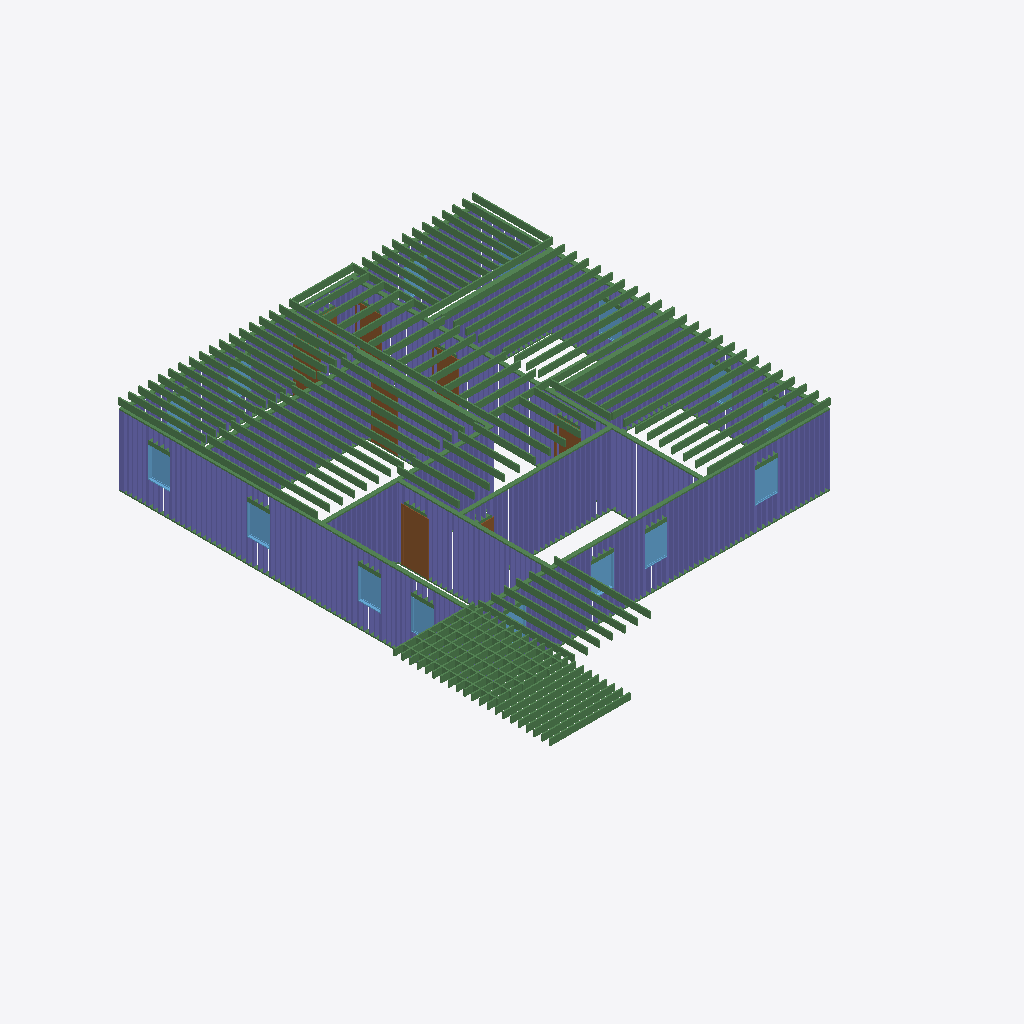
Isometric view of an IFC building model (IFC-SPF (STEP), schema IFC4, length unit foot), seen from the south-west, elements coloured by IFC class: 229 columns (violet), 151 beams (green), 14 windows (light blue), 6 doors (brown).
Extent 17.4 m × 20.4 m × 3.2 m (x, y, z). Storeys (2): Level 1 at 0.00 m; Level 2 at 3.05 m. Elements (1226): 991 IfcColumnStandardCase, 212 IfcBeamStandardCase, 15 IfcWindow, 8 IfcDoor.

HEADER;
FILE_DESCRIPTION((''),'2;1');
FILE_NAME('','2018-06-23T17:28:18',(''),(''),'Xbim File Processor version 4.0.0.0','Xbim version 4.0.0.0','');
FILE_SCHEMA(('IFC4'));
ENDSEC;
DATA;
#115=IFCPROJECT('2wcrS3D7f1IOJ_bGyDhXqs',#42,'Project Number',$,$,'Project Name','Project Status',(#106),#101);
#2738=IFCSITE('2wcrS3D7f1IOJ_bGyDhXqq',#42,'Default',$,'',#2737,$,$,.ELEMENT.,$,$,$,$,$);
#130=IFCBUILDING('2wcrS3D7f1IOJ_bGyDhXqt',#42,'',$,$,#33,$,'',.ELEMENT.,$,$,$);
#143=IFCBUILDINGSTOREY('2wcrS3D7f1IOJ_bG$oKUBO',#42,'Level 1',$,$,#141,$,'Level 1',.ELEMENT.,0.0);
#149=IFCBUILDINGSTOREY('2wcrS3D7f1IOJ_bG$oKSGS',#42,'Level 2',$,$,#148,$,'Level 2',.ELEMENT.,9.99999999999844);
#19220=IFCBEAMSTANDARDCASE('0kU$nT3j15Yvx$dYsgb85E',#17182,$,$,'wood-Sill',#19222,#19230,$,.JOIST.);
#1905=IFCDOOR('3_Sukep2PAyuAfpSk3qH1f',#42,'Single-Flush:36" x 80":309000',$,'36" x 80"',#3733,#1898,'309000',6.66666666666667,3.0,.DOOR.,.SINGLE_SWING_RIGHT.,$);
#21366=IFCBEAMSTANDARDCASE('11sz$45OHApx6bz46OwN35',#17182,$,$,'wood-Sill',#21368,#21376,$,.JOIST.);
#26819=IFCBEAMSTANDARDCASE('0fDUBxPyb0pPECqwzRyuq2',#17182,$,$,'wood-Sill',#26821,#26829,$,.JOIST.);
#29619=IFCBEAMSTANDARDCASE('2JsuJOO5fCAhV79xR$EGet',#17182,$,$,'Slab-Joist',#29620,#29626,$,.JOIST.);
#29829=IFCBEAMSTANDARDCASE('0Lu0DGRuj1PQkELamaSnuc',#17182,$,$,'Slab-Joist',#29830,#29836,$,.JOIST.);
#29604=IFCBEAMSTANDARDCASE('0$sUobTnDFkf3IxctveOXY',#17182,$,$,'Slab-Joist',#29605,#29611,$,.JOIST.);
#29769=IFCBEAMSTANDARDCASE('3vcYXO4JbBdApAhgS$CGE1',#17182,$,$,'Slab-Joist',#29770,#29776,$,.JOIST.);
#29799=IFCBEAMSTANDARDCASE('0ZhG5FZ2n3puNWrwe_trBT',#17182,$,$,'Slab-Joist',#29800,#29806,$,.JOIST.);
#29859=IFCBEAMSTANDARDCASE('09I3gI8gP4lxhhtkdVcD6Z',#17182,$,$,'Slab-Joist',#29860,#29866,$,.JOIST.);
#30504=IFCBEAMSTANDARDCASE('0_2nCkVdDC2Q1jm1hlvWzD',#17182,$,$,'Slab-Joist',#30505,#30511,$,.JOIST.);
#30519=IFCBEAMSTANDARDCASE('1VXIzIb1H6shjhMYWfuxQu',#17182,$,$,'Slab-Joist',#30520,#30526,$,.JOIST.);
#30608=IFCBEAMSTANDARDCASE('1bFAiS6M9019cazSGibyZO',#17182,$,$,'Slab-Joist',#30609,#30615,$,.JOIST.);
#29694=IFCBEAMSTANDARDCASE('1_JCEQSo9CdRffnQ8iaEtS',#17182,$,$,'Slab-Joist',#29695,#29701,$,.JOIST.);
#29754=IFCBEAMSTANDARDCASE('1lwSt1kLD3RwG0XaVQGPqW',#17182,$,$,'Slab-Joist',#29755,#29761,$,.JOIST.);
#29784=IFCBEAMSTANDARDCASE('2Ac1Iht951ufImiuCIjK3J',#17182,$,$,'Slab-Joist',#29785,#29791,$,.JOIST.);
#29844=IFCBEAMSTANDARDCASE('33ov_dUv91aftKgKe7PW82',#17182,$,$,'Slab-Joist',#29845,#29851,$,.JOIST.);
#29874=IFCBEAMSTANDARDCASE('36nmSN4K99suW8SXYfBbAe',#17182,$,$,'Slab-Joist',#29875,#29881,$,.JOIST.);
#29814=IFCBEAMSTANDARDCASE('1w_oCfVmD6QAEe1PerO6L_',#17182,$,$,'Slab-Joist',#29815,#29821,$,.JOIST.);
#30534=IFCBEAMSTANDARDCASE('0XoIrH1erDG87j79dtqeNQ',#17182,$,$,'Slab-Joist',#30535,#30541,$,.JOIST.);
#29679=IFCBEAMSTANDARDCASE('3e8EIgg$1Af87mm914j3KZ',#17182,$,$,'Slab-Joist',#29680,#29686,$,.JOIST.);
#29739=IFCBEAMSTANDARDCASE('0N7GCvXTPDVvEjjolJu5$2',#17182,$,$,'Slab-Joist',#29740,#29746,$,.JOIST.);
#30489=IFCBEAMSTANDARDCASE('2qI0hxfZXEpg8WDIe9kdU1',#17182,$,$,'Slab-Joist',#30490,#30496,$,.JOIST.);
#30638=IFCBEAMSTANDARDCASE('3hKTagpeTAUfveNv0UlSiX',#17182,$,$,'Slab-Joist',#30639,#30645,$,.JOIST.);
#30474=IFCBEAMSTANDARDCASE('12woVXyVLANe2Av6hOYqfE',#17182,$,$,'Slab-Joist',#30475,#30481,$,.JOIST.);
#30549=IFCBEAMSTANDARDCASE('0RbWz5Dun66eMP0a6aOf0S',#17182,$,$,'Slab-Joist',#30550,#30556,$,.JOIST.);
#30623=IFCBEAMSTANDARDCASE('1464_RvMHEOeYvpa3Jap$z',#17182,$,$,'Slab-Joist',#30624,#30630,$,.JOIST.);
#30683=IFCBEAMSTANDARDCASE('0KN8awZ1f2sAYH92cYR_wM',#17182,$,$,'Slab-Joist',#30684,#30690,$,.JOIST.);
#30564=IFCBEAMSTANDARDCASE('3BkRL6Nw1BHeTi4wqBzutd',#17182,$,$,'Slab-Joist',#30565,#30571,$,.JOIST.);
#29634=IFCBEAMSTANDARDCASE('2bTor5jNPAmg4HOQOmUEvu',#17182,$,$,'Slab-Joist',#29635,#29641,$,.JOIST.);
#29709=IFCBEAMSTANDARDCASE('2yuaPa39b16xlMq2Wl4Vk5',#17182,$,$,'Slab-Joist',#29710,#29716,$,.JOIST.);
#29664=IFCBEAMSTANDARDCASE('2UNc89pYj4GvMKXSO4E9ul',#17182,$,$,'Slab-Joist',#29665,#29671,$,.JOIST.);
#30653=IFCBEAMSTANDARDCASE('2b_FCtpR1CIhv2rTs_Igxh',#17182,$,$,'Slab-Joist',#30654,#30660,$,.JOIST.);
#30579=IFCBEAMSTANDARDCASE('1V_mhCFAHCAxNth5SnLMmE',#17182,$,$,'Slab-Joist',#30580,#30585,$,.JOIST.);
#30593=IFCBEAMSTANDARDCASE('2V8BELz0H80w3YiLkKcPv0',#17182,$,$,'Slab-Joist',#30594,#30600,$,.JOIST.);
#30668=IFCBEAMSTANDARDCASE('3CgA3LXyDFWwiH5Cgz9PBZ',#17182,$,$,'Slab-Joist',#30669,#30675,$,.JOIST.);
#29724=IFCBEAMSTANDARDCASE('1bapodHfXBfwdTkz5iaGRx',#17182,$,$,'Slab-Joist',#29725,#29731,$,.JOIST.);
#29649=IFCBEAMSTANDARDCASE('31ZBtxYZb0IvFFFzoPIL8n',#17182,$,$,'Slab-Joist',#29650,#29656,$,.JOIST.);
#29889=IFCBEAMSTANDARDCASE('3CWebGdfj3E9K29bt5wIXq',#17182,$,$,'Slab-Joist',#29890,#29896,$,.JOIST.);
#29904=IFCBEAMSTANDARDCASE('0IYw2Zjxr43hByzGXItU4j',#17182,$,$,'Slab-Joist',#29905,#29911,$,.JOIST.);
#29919=IFCBEAMSTANDARDCASE('25OxKo5ofDYR17$$1HAVYj',#17182,$,$,'Slab-Joist',#29920,#29926,$,.JOIST.);
#29934=IFCBEAMSTANDARDCASE('2k_ey_n7T3rAQRiT530tDI',#17182,$,$,'Slab-Joist',#29935,#29941,$,.JOIST.);
#29949=IFCBEAMSTANDARDCASE('2TWP3CCSzD1ARzTKiykuIc',#17182,$,$,'Slab-Joist',#29950,#29956,$,.JOIST.);
#26433=IFCBEAMSTANDARDCASE('1rwTgTkvnB3RBk7IIA8FTC',#17182,$,$,'wood-Sill',#26435,#26443,$,.JOIST.);
#28418=IFCBEAMSTANDARDCASE('09utcPL152QRyrJIy6ybQ0',#17182,$,$,'wood-Sill',#28420,#28428,$,.JOIST.);
#19415=IFCBEAMSTANDARDCASE('3fA6fKvXD8iRRjnj1$uNkS',#17182,$,$,'wood-Sill',#19417,#19425,$,.JOIST.);
#29964=IFCBEAMSTANDARDCASE('2Ofu1fQUX5JeugEx84wWvf',#17182,$,$,'Slab-Joist',#29965,#29971,$,.JOIST.);
#29994=IFCBEAMSTANDARDCASE('0UkDrM4fn5IBgeVWgE4O8n',#17182,$,$,'Slab-Joist',#29995,#30001,$,.JOIST.);
#30009=IFCBEAMSTANDARDCASE('1y4lujO5j9pQFQvQX2qRQN',#17182,$,$,'Slab-Joist',#30010,#30016,$,.JOIST.);
#30039=IFCBEAMSTANDARDCASE('17f_XAh1n97xYzBb36FAqy',#17182,$,$,'Slab-Joist',#30040,#30046,$,.JOIST.);
#29979=IFCBEAMSTANDARDCASE('23$GV1KDz23feRjfV2OfOw',#17182,$,$,'Slab-Joist',#29980,#29986,$,.JOIST.);
#30024=IFCBEAMSTANDARDCASE('1FI96QkhfB$OCGU40k_cik',#17182,$,$,'Slab-Joist',#30025,#30031,$,.JOIST.);
#2428=IFCWINDOW('3$Q2wRmTf5cvthbJnZJab0',#42,'Fixed:36" x 48":309576',$,'36" x 48"',#3262,#2421,'309576',4.0,3.0,.WINDOW.,.NOTDEFINED.,$);
#2518=IFCWINDOW('3$Q2wRmTf5cvthbJnZJacH',#42,'Fixed:36" x 48":309657',$,'36" x 48"',#3345,#2511,'309657',4.0,3.0,.WINDOW.,.NOTDEFINED.,$);
#2638=IFCWINDOW('3$Q2wRmTf5cvthbJnZJae5',#42,'Fixed:36" x 48":309773',$,'36" x 48"',#3289,#2631,'309773',4.0,3.0,.WINDOW.,.NOTDEFINED.,$);
#2578=IFCWINDOW('3$Q2wRmTf5cvthbJnZJad2',#42,'Fixed:36" x 48":309706',$,'36" x 48"',#3399,#2571,'309706',4.0,3.0,.WINDOW.,.NOTDEFINED.,$);
#2368=IFCWINDOW('3$Q2wRmTf5cvthbJnZJaai',#42,'Fixed:36" x 48":309540',$,'36" x 48"',#3235,#2361,'309540',4.0,3.0,.WINDOW.,.NOTDEFINED.,$);
#30054=IFCBEAMSTANDARDCASE('3FA$GgFq17gOrnYfZrlf0P',#17182,$,$,'Slab-Joist',#30055,#30061,$,.JOIST.);
#17260=IFCBEAMSTANDARDCASE('3BQB_kd6DD4u0VE_clh3oU',#17182,$,$,'wood-Sill',#17262,#17270,$,.JOIST.);
#30369=IFCBEAMSTANDARDCASE('15xw7Zbjb1Mex0HDm0BiCL',#17182,$,$,'Slab-Joist',#30370,#30376,$,.JOIST.);
#30429=IFCBEAMSTANDARDCASE('33nvSJpcbCQ81NlrsOvRiX',#17182,$,$,'Slab-Joist',#30430,#30436,$,.JOIST.);
#30444=IFCBEAMSTANDARDCASE('2VQ7fKwA99ngbdq6iwmU7A',#17182,$,$,'Slab-Joist',#30445,#30451,$,.JOIST.);
#30459=IFCBEAMSTANDARDCASE('1IELno_cn9kxzhKwsymyiI',#17182,$,$,'Slab-Joist',#30460,#30466,$,.JOIST.);
#30384=IFCBEAMSTANDARDCASE('3WRe0n4TjB0AKNK9xNdiB5',#17182,$,$,'Slab-Joist',#30385,#30391,$,.JOIST.);
#30399=IFCBEAMSTANDARDCASE('2Z0XwG_fn0bu8O8EyQ$Rds',#17182,$,$,'Slab-Joist',#30400,#30406,$,.JOIST.);
#30354=IFCBEAMSTANDARDCASE('029okISWH3DPLdyCuqjzk8',#17182,$,$,'Slab-Joist',#30355,#30361,$,.JOIST.);
#30414=IFCBEAMSTANDARDCASE('1DdPZ4__XEJxJAwfn8ARBo',#17182,$,$,'Slab-Joist',#30415,#30421,$,.JOIST.);
#26040=IFCBEAMSTANDARDCASE('3eeCLjkeLDxPSDpsU5Rxgg',#17182,$,$,'wood-Sill',#26042,#26050,$,.JOIST.);
#31103=IFCBEAMSTANDARDCASE('21Vi6qbP51eOWzta6OSr9X',#17182,$,$,'Slab-Joist',#31104,#31110,$,.JOIST.);
#30938=IFCBEAMSTANDARDCASE('0k8_R3m5D8XOuOaFMyim0_',#17182,$,$,'Slab-Joist',#30939,#30945,$,.JOIST.);
#30923=IFCBEAMSTANDARDCASE('1IQCC8uQrCmOPd2M2cq2b0',#17182,$,$,'Slab-Joist',#30924,#30930,$,.JOIST.);
#30998=IFCBEAMSTANDARDCASE('3dixygLvrDUQuh2gydL92j',#17182,$,$,'Slab-Joist',#30999,#31005,$,.JOIST.);
#21561=IFCBEAMSTANDARDCASE('1pkWpZfcf2Kh$GPye7hw6q',#17182,$,$,'wood-Sill',#21563,#21571,$,.JOIST.);
#30908=IFCBEAMSTANDARDCASE('1XXLYOhlz6YQ5ZKobqbdLG',#17182,$,$,'Slab-Joist',#30909,#30915,$,.JOIST.);
#31013=IFCBEAMSTANDARDCASE('1CK7FrnUf6_hnByFnKMlr$',#17182,$,$,'Slab-Joist',#31014,#31020,$,.JOIST.);
#31088=IFCBEAMSTANDARDCASE('3F5GqIqMDBdwLdPTXEZzNP',#17182,$,$,'Slab-Joist',#31089,#31095,$,.JOIST.);
#31118=IFCBEAMSTANDARDCASE('0JCQYxigb1vha4hGvRxRh4',#17182,$,$,'Slab-Joist',#31119,#31125,$,.JOIST.);
#23512=IFCBEAMSTANDARDCASE('009RzCKAb6hOulBQ14g55L',#17182,$,$,'wood-Sill',#23514,#23522,$,.JOIST.);
#31028=IFCBEAMSTANDARDCASE('1ngNeLlZXEC9fhUp1iLpgk',#17182,$,$,'Slab-Joist',#31029,#31035,$,.JOIST.);
#30953=IFCBEAMSTANDARDCASE('0D5iUAolL8ueyaooYFoSIk',#17182,$,$,'Slab-Joist',#30954,#30960,$,.JOIST.);
#31163=IFCBEAMSTANDARDCASE('2EoIS1ECLFyR79LdfpX0hu',#17182,$,$,'Slab-Joist',#31164,#31169,$,.JOIST.);
#30983=IFCBEAMSTANDARDCASE('1w4e01xzf56QyHa6rMfPN3',#17182,$,$,'Slab-Joist',#30984,#30990,$,.JOIST.);
#31133=IFCBEAMSTANDARDCASE('2TvceLkzfDFPKcY828Z3bT',#17182,$,$,'Slab-Joist',#31134,#31140,$,.JOIST.);
#30968=IFCBEAMSTANDARDCASE('15jnmPeVT8mwSRHkhKFb5e',#17182,$,$,'Slab-Joist',#30969,#30975,$,.JOIST.);
#31073=IFCBEAMSTANDARDCASE('09BifiZ5L9reQ7S1bNz4eq',#17182,$,$,'Slab-Joist',#31074,#31080,$,.JOIST.);
#31148=IFCBEAMSTANDARDCASE('1M87cqPT1CP9h5CuPBEsLd',#17182,$,$,'Slab-Joist',#31149,#31155,$,.JOIST.);
#31043=IFCBEAMSTANDARDCASE('1uZRDA9454N8S3xH0BIpgY',#17182,$,$,'Slab-Joist',#31044,#31050,$,.JOIST.);
#29573=IFCBEAMSTANDARDCASE('1CRmkwYbzFcRlZNODLuFn6',#17182,$,$,'Slab-Joist',#29574,#29579,$,.JOIST.);
#29528=IFCBEAMSTANDARDCASE('0sgI7jBQb4i9WY0w8njCW3',#17182,$,$,'Slab-Joist',#29529,#29535,$,.JOIST.);
#29543=IFCBEAMSTANDARDCASE('2eIVuWOtrAdP36s6jMIUdD',#17182,$,$,'Slab-Joist',#29544,#29550,$,.JOIST.);
#29558=IFCBEAMSTANDARDCASE('0ddf6AxRz2xOW60mj2__Zp',#17182,$,$,'Slab-Joist',#29559,#29565,$,.JOIST.);
#31058=IFCBEAMSTANDARDCASE('1RAZxnArr6pe0odl3ZbPOK',#17182,$,$,'Slab-Joist',#31059,#31065,$,.JOIST.);
#29513=IFCBEAMSTANDARDCASE('3Qw_IxFmf3IQVDycc5_GUA',#17182,$,$,'Slab-Joist',#29514,#29520,$,.JOIST.);
#29453=IFCBEAMSTANDARDCASE('14dywzQgDArAC_xQLbw2QM',#17182,$,$,'Slab-Joist',#29454,#29460,$,.JOIST.);
#29468=IFCBEAMSTANDARDCASE('1gx2MTIuj8YA26$zHykDhH',#17182,$,$,'Slab-Joist',#29469,#29475,$,.JOIST.);
#29483=IFCBEAMSTANDARDCASE('2uwtTgy894sxmp_hB4fIo0',#17182,$,$,'Slab-Joist',#29484,#29490,$,.JOIST.);
#29498=IFCBEAMSTANDARDCASE('1ar_84Y2n5Ov$IQWe7gP$q',#17182,$,$,'Slab-Joist',#29499,#29505,$,.JOIST.);
#29408=IFCBEAMSTANDARDCASE('27Poo9Q3X5cfFj6yh0vrsh',#17182,$,$,'Slab-Joist',#29409,#29415,$,.JOIST.);
#29423=IFCBEAMSTANDARDCASE('2$ZZvTCHT5c8dOrcowq9r5',#17182,$,$,'Slab-Joist',#29424,#29430,$,.JOIST.);
#29438=IFCBEAMSTANDARDCASE('1BhLo7YkvE0xjg4WDOGJDb',#17182,$,$,'Slab-Joist',#29439,#29445,$,.JOIST.);
#2668=IFCWINDOW('3$Q2wRmTf5cvthbJnZJaed',#42,'Fixed:36" x 48":309807',$,'36" x 48"',#3316,#2661,'309807',4.0,3.0,.WINDOW.,.NOTDEFINED.,$);
#1845=IFCDOOR('3_Sukep2PAyuAfpSk3qH6f',#42,'Single-Flush:36" x 80":308936',$,'36" x 80"',#3704,#1838,'308936',6.66666666666667,3.0,.DOOR.,.SINGLE_SWING_RIGHT.,$);
#2548=IFCWINDOW('3$Q2wRmTf5cvthbJnZJacc',#42,'Fixed:36" x 48":309678',$,'36" x 48"',#3372,#2541,'309678',4.0,3.0,.WINDOW.,.NOTDEFINED.,$);
#27896=IFCBEAMSTANDARDCASE('0M5L0$dnTB9gLtmLD4gHws',#17182,$,$,'wood-Sill',#27898,#27906,$,.JOIST.);
#30339=IFCBEAMSTANDARDCASE('0_H03Vle90veBqToFJyJ0p',#17182,$,$,'Slab-Joist',#30340,#30346,$,.JOIST.);
#31269=IFCBEAMSTANDARDCASE('24iAUdpvf0PvIKMSRXG_3i',#17182,$,$,'Slab-Joist',#31270,#31276,$,.JOIST.);
#31177=IFCBEAMSTANDARDCASE('1reAZdk5P98w_yi0swHovJ',#17182,$,$,'Slab-Joist',#31178,#31186,$,.JOIST.);
#31254=IFCBEAMSTANDARDCASE('3CcEqEMmD4YhgxRADa6D8r',#17182,$,$,'Slab-Joist',#31255,#31261,$,.JOIST.);
#31194=IFCBEAMSTANDARDCASE('2ZD1CWEXf3bxEbUTsFF$30',#17182,$,$,'Slab-Joist',#31195,#31201,$,.JOIST.);
#31224=IFCBEAMSTANDARDCASE('2EuElHEZjCAh6EL$IrDaVL',#17182,$,$,'Slab-Joist',#31225,#31231,$,.JOIST.);
#31284=IFCBEAMSTANDARDCASE('2nmy8cnF984PmN1LiyLMul',#17182,$,$,'Slab-Joist',#31285,#31291,$,.JOIST.);
#31239=IFCBEAMSTANDARDCASE('1rsuhZcBD1FeFAjydG6dcb',#17182,$,$,'Slab-Joist',#31240,#31246,$,.JOIST.);
#31299=IFCBEAMSTANDARDCASE('0pS_nkn9bETRgKHTpuM_XW',#17182,$,$,'Slab-Joist',#31300,#31306,$,.JOIST.);
#31209=IFCBEAMSTANDARDCASE('1kLRLQ2rP9iudt74PWfEtF',#17182,$,$,'Slab-Joist',#31210,#31216,$,.JOIST.);
#31314=IFCBEAMSTANDARDCASE('0Tmpjlcs59aBp8dVlxy229',#17182,$,$,'Slab-Joist',#31315,#31321,$,.JOIST.);
#31329=IFCBEAMSTANDARDCASE('2rlE_YXEP2PeqBC$Wi5Gkn',#17182,$,$,'Slab-Joist',#31330,#31335,$,.JOIST.);
#30294=IFCBEAMSTANDARDCASE('1aE1ZQ47z0dQeicC8$_dqp',#17182,$,$,'Slab-Joist',#30295,#30301,$,.JOIST.);
#30773=IFCBEAMSTANDARDCASE('1LeNFKIrfBd8Dd9Qi6SQoA',#17182,$,$,'Slab-Joist',#30774,#30780,$,.JOIST.);
#30758=IFCBEAMSTANDARDCASE('0L2io0ZAzBiQzp3wX9nEHa',#17182,$,$,'Slab-Joist',#30759,#30765,$,.JOIST.);
#30159=IFCBEAMSTANDARDCASE('340VkVy5L6VBcVFzZUGZTT',#17182,$,$,'Slab-Joist',#30160,#30166,$,.JOIST.);
#30249=IFCBEAMSTANDARDCASE('22EFlQUTDAsRoOlOGswKdr',#17182,$,$,'Slab-Joist',#30250,#30256,$,.JOIST.);
#30743=IFCBEAMSTANDARDCASE('151OfBByT43BjBM4EKdHpM',#17182,$,$,'Slab-Joist',#30744,#30750,$,.JOIST.);
#30818=IFCBEAMSTANDARDCASE('1K7bmI2Y57peo4ivVMz908',#17182,$,$,'Slab-Joist',#30819,#30825,$,.JOIST.);
#30803=IFCBEAMSTANDARDCASE('2c1JgDpoz6yP9v1s27zTWR',#17182,$,$,'Slab-Joist',#30804,#30810,$,.JOIST.);
#30713=IFCBEAMSTANDARDCASE('0YKDUlePP3pQZXRYqPfkXb',#17182,$,$,'Slab-Joist',#30714,#30720,$,.JOIST.);
#30728=IFCBEAMSTANDARDCASE('2vgmwSSt1C9PwT12f_PYEv',#17182,$,$,'Slab-Joist',#30729,#30735,$,.JOIST.);
#30863=IFCBEAMSTANDARDCASE('3jzTeRAXfDXRmEXodHoWj3',#17182,$,$,'Slab-Joist',#30864,#30870,$,.JOIST.);
#30788=IFCBEAMSTANDARDCASE('2gxPLpt911vuDeWHXZO$f1',#17182,$,$,'Slab-Joist',#30789,#30795,$,.JOIST.);
#30848=IFCBEAMSTANDARDCASE('1YXW118hHBN8I8D9VHjYkR',#17182,$,$,'Slab-Joist',#30849,#30855,$,.JOIST.);
#30878=IFCBEAMSTANDARDCASE('1u9r2j4rb5g9sIbIalMRzZ',#17182,$,$,'Slab-Joist',#30879,#30885,$,.JOIST.);
#30234=IFCBEAMSTANDARDCASE('2xkPnA7JL5M8I_8yvADtxc',#17182,$,$,'Slab-Joist',#30235,#30241,$,.JOIST.);
#30174=IFCBEAMSTANDARDCASE('1QbIGZNIbCfugw0VPYZraJ',#17182,$,$,'Slab-Joist',#30175,#30181,$,.JOIST.);
#30833=IFCBEAMSTANDARDCASE('2Zu2cxBtH9hwo3kRHLDHLA',#17182,$,$,'Slab-Joist',#30834,#30840,$,.JOIST.);
#30309=IFCBEAMSTANDARDCASE('28QwBDbn11pg_$QQ9efQYi',#17182,$,$,'Slab-Joist',#30310,#30316,$,.JOIST.);
#30189=IFCBEAMSTANDARDCASE('2DvUumDJbBk9z54YveEaud',#17182,$,$,'Slab-Joist',#30190,#30196,$,.JOIST.);
#30279=IFCBEAMSTANDARDCASE('3kYMOviJT67wx4LpvIVvNY',#17182,$,$,'Slab-Joist',#30280,#30286,$,.JOIST.);
#30324=IFCBEAMSTANDARDCASE('08UW7T9Xb19OfN5r1dRVng',#17182,$,$,'Slab-Joist',#30325,#30331,$,.JOIST.);
#30893=IFCBEAMSTANDARDCASE('0Q6tRpkXz8px6uNy8X8LnY',#17182,$,$,'Slab-Joist',#30894,#30900,$,.JOIST.);
#30204=IFCBEAMSTANDARDCASE('0bcXl1IYv9leXj9q$B29Br',#17182,$,$,'Slab-Joist',#30205,#30211,$,.JOIST.);
#30219=IFCBEAMSTANDARDCASE('1IqdyrJer2_RAPkjfiaouJ',#17182,$,$,'Slab-Joist',#30220,#30226,$,.JOIST.);
#29392=IFCBEAMSTANDARDCASE('1DMvBMjuP7muAzNx90ynfo',#17182,$,$,'Slab-Joist',#29393,#29399,$,.JOIST.);
#30264=IFCBEAMSTANDARDCASE('2cnc20_VHD1wAwYkIULYob',#17182,$,$,'Slab-Joist',#30265,#30271,$,.JOIST.);
#1875=IFCDOOR('3_Sukep2PAyuAfpSk3qH6I',#42,'Single-Flush:36" x 80":308979',$,'36" x 80"',#3621,#1868,'308979',6.66666666666667,3.0,.DOOR.,.SINGLE_SWING_LEFT.,$);
#1814=IFCDOOR('3_Sukep2PAyuAfpSk3qHAA',#42,'Single-Flush:36" x 80":308715',$,'36" x 80"',#3594,#1807,'308715',6.66666666666667,3.0,.DOOR.,.SINGLE_SWING_LEFT.,$);
#26599=IFCCOLUMNSTANDARDCASE('3VWyQIEcX8Ixc3Co_zBsSR',#17182,$,$,$,#26602,#26609,$,.COLUMN.);
#19683=IFCCOLUMNSTANDARDCASE('0hVaIjkWPEZ8vTVukuxgyV',#17182,$,$,$,#19686,#19693,$,.COLUMN.);
#19793=IFCCOLUMNSTANDARDCASE('0vtlnjDDD5ERSnibvBL2vH',#17182,$,$,$,#19796,#19803,$,.COLUMN.);
#26665=IFCCOLUMNSTANDARDCASE('2eYBVl8Tb4_wPOs$jIw2$e',#17182,$,$,$,#26668,#26675,$,.COLUMN.);
#20002=IFCCOLUMNSTANDARDCASE('1LqQ4ieXfEq8$_o5pPLp19',#17182,$,$,$,#20005,#20012,$,.COLUMN.);
#21862=IFCCOLUMNSTANDARDCASE('3EZuqkK$H1FPitzkxeMlMf',#17182,$,$,$,#21865,#21872,$,.COLUMN.);
#29098=IFCBEAMSTANDARDCASE('1UvUvFXWLBrxBVhtFiw6vF',#17182,$,$,'wood-Sill',#29100,#29108,$,.JOIST.);
#30099=IFCBEAMSTANDARDCASE('2V9kjuL4zAgxRBBnxPNEy6',#17182,$,$,'Slab-Joist',#30100,#30106,$,.JOIST.);
#30114=IFCBEAMSTANDARDCASE('3Gatv2i2v82BlUPhKi0A5R',#17182,$,$,'Slab-Joist',#30115,#30121,$,.JOIST.);
#30129=IFCBEAMSTANDARDCASE('1UUoZG6Kn2Yhwbx_0QocsE',#17182,$,$,'Slab-Joist',#30130,#30136,$,.JOIST.);
#30084=IFCBEAMSTANDARDCASE('1WOjJrADn2Dv6kRxceJisH',#17182,$,$,'Slab-Joist',#30085,#30091,$,.JOIST.);
#30144=IFCBEAMSTANDARDCASE('2Pox4$y852TxY7cAwv2RDy',#17182,$,$,'Slab-Joist',#30145,#30151,$,.JOIST.);
#30069=IFCBEAMSTANDARDCASE('2rJ16Mijv0$B7WLgrmoRGx',#17182,$,$,'Slab-Joist',#30070,#30076,$,.JOIST.);
#28595=IFCCOLUMNSTANDARDCASE('3ai$ocsIr4Fh57h0IhhlSI',#17182,$,$,$,#28598,#28605,$,.COLUMN.);
#30698=IFCBEAMSTANDARDCASE('1GWvugqwT1Rv75nYHr5jLI',#17182,$,$,'Slab-Joist',#30699,#30705,$,.JOIST.);
#19694=IFCCOLUMNSTANDARDCASE('309YDF0l14AxSTs$VPXkK3',#17182,$,$,$,#19697,#19704,$,.COLUMN.);
#20013=IFCCOLUMNSTANDARDCASE('3Sfaxg$ub2zR17isAd7Gxl',#17182,$,$,$,#20016,#20023,$,.COLUMN.);
#28529=IFCCOLUMNSTANDARDCASE('0j6hAq5Lr8G9UABI2xISEy',#17182,$,$,$,#28532,#28539,$,.COLUMN.);
#28804=IFCBEAMSTANDARDCASE('2li7j70vbBqO5PKuJXxoab',#17182,$,$,'wood-Sill',#28806,#28814,$,.JOIST.);
#19573=IFCCOLUMNSTANDARDCASE('1UqlOjo311XBCXkCEB8Ri2',#17182,$,$,$,#19576,#19583,$,.COLUMN.);
#19705=IFCCOLUMNSTANDARDCASE('0rkRUea_HE8w817XP0UD6V',#17182,$,$,$,#19708,#19715,$,.COLUMN.);
#19804=IFCCOLUMNSTANDARDCASE('0wbGJqjOr1yuHrhk0jxT8B',#17182,$,$,$,#19807,#19814,$,.COLUMN.);
#20024=IFCCOLUMNSTANDARDCASE('1CQfl2yH5FFew0o2tvmJ7Q',#17182,$,$,$,#20027,#20034,$,.COLUMN.);
#20035=IFCCOLUMNSTANDARDCASE('0CtK7mqJ99V9gtA9d_KF07',#17182,$,$,$,#20038,#20045,$,.COLUMN.);
#21598=IFCCOLUMNSTANDARDCASE('1Qks92eaX9JBClsk3e4hPL',#17182,$,$,$,#21601,#21608,$,.COLUMN.);
#21642=IFCCOLUMNSTANDARDCASE('37YIfJerf6Sfq$tCljg_R4',#17182,$,$,$,#21645,#21652,$,.COLUMN.);
#21653=IFCCOLUMNSTANDARDCASE('0VPv8PgxP5jwd9UnPz3hpG',#17182,$,$,$,#21656,#21663,$,.COLUMN.);
#21664=IFCCOLUMNSTANDARDCASE('2mWqxjbT56n9sxQEjfWPM5',#17182,$,$,$,#21667,#21674,$,.COLUMN.);
#21961=IFCCOLUMNSTANDARDCASE('1Ka4z8_Dz3dOiNdmH0kcxn',#17182,$,$,$,#21964,#21971,$,.COLUMN.);
#21972=IFCCOLUMNSTANDARDCASE('1$EvFdXOv6mBKvkuemfYPG',#17182,$,$,$,#21975,#21982,$,.COLUMN.);
#26610=IFCCOLUMNSTANDARDCASE('1a3Awx1CH9K8PDYyCtLcvT',#17182,$,$,$,#26613,#26620,$,.COLUMN.);
#26676=IFCCOLUMNSTANDARDCASE('3AeDR5wWP6ceSxXlFx5uAC',#17182,$,$,$,#26679,#26686,$,.COLUMN.);
#26731=IFCCOLUMNSTANDARDCASE('0NobHpHKX2AwaMf29le54H',#17182,$,$,$,#26734,#26741,$,.COLUMN.);
#28518=IFCCOLUMNSTANDARDCASE('2v6RPvyXX4oeb8lklsiMyq',#17182,$,$,$,#28521,#28528,$,.COLUMN.);
#19562=IFCCOLUMNSTANDARDCASE('0tVNtNYJ52GB3n98Vx7WEJ',#17182,$,$,$,#19565,#19572,$,.COLUMN.);
#19716=IFCCOLUMNSTANDARDCASE('1HLVkxaJv9N8qRqDqBi5Tn',#17182,$,$,$,#19719,#19726,$,.COLUMN.);
#19727=IFCCOLUMNSTANDARDCASE('35JcY6Xq5CwACHKQYl2Xyg',#17182,$,$,$,#19730,#19737,$,.COLUMN.);
#19815=IFCCOLUMNSTANDARDCASE('3ix4C2kv1Bseq8xFTybNmP',#17182,$,$,$,#19818,#19825,$,.COLUMN.);
#19837=IFCCOLUMNSTANDARDCASE('2z8rQOfu90qf1Ygxk7Ty2q',#17182,$,$,$,#19840,#19847,$,.COLUMN.);
#19848=IFCCOLUMNSTANDARDCASE('2eHwtRltz39Q9jU15N2fxA',#17182,$,$,$,#19851,#19858,$,.COLUMN.);
#21587=IFCCOLUMNSTANDARDCASE('2jlQv5fKXAk8UcMpav3ajg',#17182,$,$,$,#21590,#21597,$,.COLUMN.);
#21609=IFCCOLUMNSTANDARDCASE('2VAQ2svZH7nu1Z6niBeEIq',#17182,$,$,$,#21612,#21619,$,.COLUMN.);
#21620=IFCCOLUMNSTANDARDCASE('1Z1p5OqAjEjw5$YIWC_Nza',#17182,$,$,$,#21623,#21630,$,.COLUMN.);
#21631=IFCCOLUMNSTANDARDCASE('3FKSXuRDL57PfjR2ZXaTHD',#17182,$,$,$,#21634,#21641,$,.COLUMN.);
#21675=IFCCOLUMNSTANDARDCASE('1Bi0ZM2I58aPtlqX6xeYRm',#17182,$,$,$,#21678,#21685,$,.COLUMN.);
#21818=IFCCOLUMNSTANDARDCASE('2iO2ze$aT19fnRe3DabbPW',#17182,$,$,$,#21821,#21828,$,.COLUMN.);
#21829=IFCCOLUMNSTANDARDCASE('3IQjCz41H67hayHeHJOyQC',#17182,$,$,$,#21832,#21839,$,.COLUMN.);
#21840=IFCCOLUMNSTANDARDCASE('2ck$ddruvBreFJzoOOR2kq',#17182,$,$,$,#21843,#21850,$,.COLUMN.);
#21851=IFCCOLUMNSTANDARDCASE('2YNOSsSxvEzuIIbcHqGXOy',#17182,$,$,$,#21854,#21861,$,.COLUMN.);
#21928=IFCCOLUMNSTANDARDCASE('1CG_MeKVL6re_mX2o6ZbOS',#17182,$,$,$,#21931,#21938,$,.COLUMN.);
#21939=IFCCOLUMNSTANDARDCASE('1cEB_mvevDMQv4qcvpeLq1',#17182,$,$,$,#21942,#21949,$,.COLUMN.);
#26224=IFCCOLUMNSTANDARDCASE('1XmQZZTHP1lAorjc5taJD0',#17182,$,$,$,#26227,#26234,$,.COLUMN.);
#26621=IFCCOLUMNSTANDARDCASE('3yoLQNdQ9AoRaKGHjGu22X',#17182,$,$,$,#26624,#26631,$,.COLUMN.);
#26742=IFCCOLUMNSTANDARDCASE('0y1VVh4bL6xgZIn_Xy8zZk',#17182,$,$,$,#26745,#26752,$,.COLUMN.);
#27038=IFCCOLUMNSTANDARDCASE('3BOIWTMsX5mviS3gZUnzwq',#17182,$,$,$,#27041,#27048,$,.COLUMN.);
#27049=IFCCOLUMNSTANDARDCASE('24gW9EReL7iA0xgkjrGm$d',#17182,$,$,$,#27052,#27059,$,.COLUMN.);
#28573=IFCCOLUMNSTANDARDCASE('1pxed2OST0eBfTFOJkBvr7',#17182,$,$,$,#28576,#28583,$,.COLUMN.);
#19738=IFCCOLUMNSTANDARDCASE('1PmQGsFDz7UffM3J6cXTBg',#17182,$,$,$,#19741,#19748,$,.COLUMN.);
#19749=IFCCOLUMNSTANDARDCASE('2yfCfCxo57YQfKvx9jy6mb',#17182,$,$,$,#19752,#19759,$,.COLUMN.);
#19826=IFCCOLUMNSTANDARDCASE('2yUw6zokrDrPmp7HeA3NB_',#17182,$,$,$,#19829,#19836,$,.COLUMN.);
#19859=IFCCOLUMNSTANDARDCASE('2HeSn7q2nCL9q9Klqp_8Y4',#17182,$,$,$,#19862,#19869,$,.COLUMN.);
#21576=IFCCOLUMNSTANDARDCASE('3p6mrbkFn2SBbl1M9cF0if',#17182,$,$,$,#21579,#21586,$,.COLUMN.);
#21774=IFCCOLUMNSTANDARDCASE('0FRbycmGrErAIZ3$3be0BO',#17182,$,$,$,#21777,#21784,$,.COLUMN.);
#21785=IFCCOLUMNSTANDARDCASE('2HSPe2XP52$9sUuQCMy8B4',#17182,$,$,$,#21788,#21795,$,.COLUMN.);
#21807=IFCCOLUMNSTANDARDCASE('3pcg4r3RfDkfIQIy_o2z$8',#17182,$,$,$,#21810,#21817,$,.COLUMN.);
#21917=IFCCOLUMNSTANDARDCASE('2DGB2SO0XESQl$NNOj0s1M',#17182,$,$,$,#21920,#21927,$,.COLUMN.);
#26632=IFCCOLUMNSTANDARDCASE('2JqTh99kfDp8$S3t2UhPC$',#17182,$,$,$,#26635,#26642,$,.COLUMN.);
#26687=IFCCOLUMNSTANDARDCASE('2ed9uX91f3t8xB2diAAJ4D',#17182,$,$,$,#26690,#26697,$,.COLUMN.);
#26698=IFCCOLUMNSTANDARDCASE('0buY7qcizCR8tRvEbN4KPJ',#17182,$,$,$,#26701,#26708,$,.COLUMN.);
#26753=IFCCOLUMNSTANDARDCASE('3$d0FQxHb3YQupLYuXoW$l',#17182,$,$,$,#26756,#26763,$,.COLUMN.);
#27060=IFCCOLUMNSTANDARDCASE('1GpWfixxLBZ8t8peDv8yET',#17182,$,$,$,#27063,#27070,$,.COLUMN.);
#28507=IFCCOLUMNSTANDARDCASE('2JOdteXEPEFf$qPDEkkCCw',#17182,$,$,$,#28510,#28517,$,.COLUMN.);
#19551=IFCCOLUMNSTANDARDCASE('0vzP6deCjEBAjWkDiip9wf',#17182,$,$,$,#19554,#19561,$,.COLUMN.);
#19650=IFCCOLUMNSTANDARDCASE('1S_aYPfqz1vhdAssN5areK',#17182,$,$,$,#19653,#19660,$,.COLUMN.);
#19661=IFCCOLUMNSTANDARDCASE('3gC4byOcrAWPYSE5MCA5$B',#17182,$,$,$,#19664,#19671,$,.COLUMN.);
#19760=IFCCOLUMNSTANDARDCASE('0seEea1Y96jg0kjLTo8p6f',#17182,$,$,$,#19763,#19770,$,.COLUMN.);
#19782=IFCCOLUMNSTANDARDCASE('0AREoyJ6P1h8ZWPY1FkFvr',#17182,$,$,$,#19785,#19792,$,.COLUMN.);
#19903=IFCCOLUMNSTANDARDCASE('0zIPfdm151ZwRuBv2Eo2tO',#17182,$,$,$,#19906,#19913,$,.COLUMN.);
#19936=IFCCOLUMNSTANDARDCASE('0WhqasgRDCcOhbBo0kO48t',#17182,$,$,$,#19939,#19946,$,.COLUMN.);
#19958=IFCCOLUMNSTANDARDCASE('0FJpfGUeHFRQKChst3WAcu',#17182,$,$,$,#19961,#19968,$,.COLUMN.);
#19969=IFCCOLUMNSTANDARDCASE('179zKV4wjDb8nSHUvjMwAN',#17182,$,$,$,#19972,#19979,$,.COLUMN.);
#21763=IFCCOLUMNSTANDARDCASE('0OavdqAvr8JRkRujO3mW$p',#17182,$,$,$,#21766,#21773,$,.COLUMN.);
#21796=IFCCOLUMNSTANDARDCASE('2brK3iO5b7NP7fX_QuBEe1',#17182,$,$,$,#21799,#21806,$,.COLUMN.);
#21906=IFCCOLUMNSTANDARDCASE('2wPpfmzSXBp8PqyqSluP1J',#17182,$,$,$,#21909,#21916,$,.COLUMN.);
#26654=IFCCOLUMNSTANDARDCASE('20$0$3PRb7_Ot6gxt1IsuD',#17182,$,$,$,#26657,#26664,$,.COLUMN.);
#26720=IFCCOLUMNSTANDARDCASE('3zfrY9PWnEwP0fXgiJJC6O',#17182,$,$,$,#26723,#26730,$,.COLUMN.);
#28562=IFCCOLUMNSTANDARDCASE('2cYzKj6Wv12uxRM5uXfgta',#17182,$,$,$,#28565,#28572,$,.COLUMN.);
#19771=IFCCOLUMNSTANDARDCASE('2LG8uy6hT06QNSwTWPK7pv',#17182,$,$,$,#19774,#19781,$,.COLUMN.);
#19881=IFCCOLUMNSTANDARDCASE('0r8v5NuBfF4eRoFqbTZDIy',#17182,$,$,$,#19884,#19891,$,.COLUMN.);
#19892=IFCCOLUMNSTANDARDCASE('2VABL4VCb2R9OoWQhAuX3d',#17182,$,$,$,#19895,#19902,$,.COLUMN.);
#19914=IFCCOLUMNSTANDARDCASE('0yZxC4zaX3kxVtUgQXx6oi',#17182,$,$,$,#19917,#19924,$,.COLUMN.);
#19925=IFCCOLUMNSTANDARDCASE('24MtbODsvDmeh6KyISa037',#17182,$,$,$,#19928,#19935,$,.COLUMN.);
#19947=IFCCOLUMNSTANDARDCASE('1R82bw2WDB7eiflJCBnwYl',#17182,$,$,$,#19950,#19957,$,.COLUMN.);
#19980=IFCCOLUMNSTANDARDCASE('0M6ZkXbOnAGBAb_xVn3hRw',#17182,$,$,$,#19983,#19990,$,.COLUMN.);
#19991=IFCCOLUMNSTANDARDCASE('1EC1uhQ4jE2e$q5Zjdw7Hq',#17182,$,$,$,#19994,#20001,$,.COLUMN.);
#21873=IFCCOLUMNSTANDARDCASE('3B2KVKD2TEaxwZzS7qhFNE',#17182,$,$,$,#21876,#21883,$,.COLUMN.);
#21884=IFCCOLUMNSTANDARDCASE('2qlHsAeZP18w0HD2ZyppUi',#17182,$,$,$,#21887,#21894,$,.COLUMN.);
#21895=IFCCOLUMNSTANDARDCASE('0fzNfXf4PDPRL97bcr9dAr',#17182,$,$,$,#21898,#21905,$,.COLUMN.);
#26588=IFCCOLUMNSTANDARDCASE('1TbS4y_BD30fCKfGxlDI3I',#17182,$,$,$,#26591,#26598,$,.COLUMN.);
#26643=IFCCOLUMNSTANDARDCASE('0Lm_1Wl0fFsuGSbdq9PSyU',#17182,$,$,$,#26646,#26653,$,.COLUMN.);
#26709=IFCCOLUMNSTANDARDCASE('04nZdZRpvDIhImv5687_Eh',#17182,$,$,$,#26712,#26719,$,.COLUMN.);
#28496=IFCCOLUMNSTANDARDCASE('2Y2vXbb2bDTQOUKOEoT4aZ',#17182,$,$,$,#28499,#28506,$,.COLUMN.);
#28551=IFCCOLUMNSTANDARDCASE('3sVmFFGUrCHvQ1GelLfKR4',#17182,$,$,$,#28554,#28561,$,.COLUMN.);
#28540=IFCCOLUMNSTANDARDCASE('2yMAJjbUDAzBQKAZk4p0ts',#17182,$,$,$,#28543,#28550,$,.COLUMN.);
#28584=IFCCOLUMNSTANDARDCASE('3gYTmLc0LFPQvfxAB4HzRp',#17182,$,$,$,#28587,#28594,$,.COLUMN.);
#21983=IFCCOLUMNSTANDARDCASE('0e332KLZvDwegnSwf5YfKB',#17182,$,$,$,#21986,#21993,$,.COLUMN.);
#19628=IFCCOLUMNSTANDARDCASE('1MLFTmrD98IwBygmJEa55j',#17182,$,$,$,#19631,#19638,$,.COLUMN.);
#27071=IFCCOLUMNSTANDARDCASE('3wH14SzfD5_go87syHR6SX',#17182,$,$,$,#27074,#27081,$,.COLUMN.);
#26213=IFCCOLUMNSTANDARDCASE('2EzCQ3qUr4hRtOrG64RVx5',#17182,$,$,$,#26216,#26223,$,.COLUMN.);
#26577=IFCCOLUMNSTANDARDCASE('2ZR7hNYezCzQyeL13O4UAP',#17182,$,$,$,#26580,#26587,$,.COLUMN.);
#21994=IFCCOLUMNSTANDARDCASE('33SzCkEuPBKuFKOzafC10M',#17182,$,$,$,#21997,#22004,$,.COLUMN.);
#19617=IFCCOLUMNSTANDARDCASE('3awLmELOz5Ux_AAab6v2eH',#17182,$,$,$,#19620,#19627,$,.COLUMN.);
#25647=IFCBEAMSTANDARDCASE('3i15FKk8vEef2RI6_X9iK0',#17182,$,$,'wood-Sill',#25649,#25657,$,.JOIST.);
#1965=IFCDOOR('3_Sukep2PAyuAfpSk3qH0W',#42,'Single-Flush:36" x 80":309057',$,'36" x 80"',#3648,#1958,'309057',6.66666666666667,3.0,.DOOR.,.SINGLE_SWING_LEFT.,$);
#22005=IFCCOLUMNSTANDARDCASE('0zI_ei1Hn3FeKIPQYkRHmY',#17182,$,$,$,#22008,#22015,$,.COLUMN.);
#27082=IFCCOLUMNSTANDARDCASE('0LAouB7FP7a92X4Y_tMkTd',#17182,$,$,$,#27085,#27092,$,.COLUMN.);
#28606=IFCCOLUMNSTANDARDCASE('2R0_LbunL4BA3NBr6I0pQD',#17182,$,$,$,#28609,#28616,$,.COLUMN.);
#26202=IFCCOLUMNSTANDARDCASE('37Q0eD8z5BQ86_4mLVTtS5',#17182,$,$,$,#26205,#26212,$,.COLUMN.);
#26180=IFCCOLUMNSTANDARDCASE('3eTg0PD8H4LeCC2wRhtl1W',#17182,$,$,$,#26183,#26190,$,.COLUMN.);
#26566=IFCCOLUMNSTANDARDCASE('1Q$u4BStH7zhwsWOsSbJqI',#17182,$,$,$,#26569,#26576,$,.COLUMN.);
#22016=IFCCOLUMNSTANDARDCASE('2qCOmaJLn0XRezS$RKgtmy',#17182,$,$,$,#22019,#22026,$,.COLUMN.);
#19606=IFCCOLUMNSTANDARDCASE('2h3_rVBlPEmAMhJl_rslSk',#17182,$,$,$,#19609,#19616,$,.COLUMN.);
#17471=IFCCOLUMNSTANDARDCASE('1wCRLeDNjBm8665BAn4$7e',#17182,$,$,$,#17474,#17481,$,.COLUMN.);
#19584=IFCCOLUMNSTANDARDCASE('0hL$1gZ9H7QPKczYL91AUI',#17182,$,$,$,#19587,#19594,$,.COLUMN.);
#27093=IFCCOLUMNSTANDARDCASE('13j$Em3Sv3pB6Rdr3Nc67o',#17182,$,$,$,#27096,#27103,$,.COLUMN.);
#1697=IFCDOOR('3_Sukep2PAyuAfpSk3qHBS',#42,'Single-Flush:36" x 80":308669',$,'36" x 80"',#3677,#1690,'308669',6.66666666666667,3.0,.DOOR.,.SINGLE_SWING_RIGHT.,$);
#19540=IFCCOLUMNSTANDARDCASE('3MtyEpuUP7ZOLWqZsTO_JB',#17182,$,$,$,#19543,#19550,$,.COLUMN.);
#19639=IFCCOLUMNSTANDARDCASE('0tdTmQkff64hzR18y73Mng',#17182,$,$,$,#19642,#19649,$,.COLUMN.);
#26191=IFCCOLUMNSTANDARDCASE('2cnUEbfxPAxhx0le1ojSwd',#17182,$,$,$,#26194,#26201,$,.COLUMN.);
#27027=IFCCOLUMNSTANDARDCASE('1EHl62X_1DsRMgli1Lp0jc',#17182,$,$,$,#27030,#27037,$,.COLUMN.);
#26555=IFCCOLUMNSTANDARDCASE('22MKsnbnH5AxhhzPQ8UQLo',#17182,$,$,$,#26558,#26565,$,.COLUMN.);
#2398=IFCWINDOW('3$Q2wRmTf5cvthbJnZJaa$',#42,'Fixed:36" x 48":309559',$,'36" x 48"',#3482,#2391,'309559',4.0,3.0,.WINDOW.,.NOTDEFINED.,$);
#28617=IFCCOLUMNSTANDARDCASE('10s0cKByf7pBYw2ERIsZcv',#17182,$,$,$,#28620,#28627,$,.COLUMN.);
#27104=IFCCOLUMNSTANDARDCASE('3Df5EE_xL58A5a7wvglEbj',#17182,$,$,$,#27107,#27114,$,.COLUMN.);
#26544=IFCCOLUMNSTANDARDCASE('2sTlFhuCnDa9FatUq_Vr94',#17182,$,$,$,#26547,#26554,$,.COLUMN.);
#2458=IFCWINDOW('3$Q2wRmTf5cvthbJnZJabU',#42,'Fixed:36" x 48":309590',$,'36" x 48"',#3509,#2451,'309590',4.0,3.0,.WINDOW.,.NOTDEFINED.,$);
#28628=IFCCOLUMNSTANDARDCASE('3tjhkqg5bBzex9ICjxC1Xk',#17182,$,$,$,#28631,#28638,$,.COLUMN.);
#28485=IFCCOLUMNSTANDARDCASE('16xgYAWNz0dwsEDW4G4JeI',#17182,$,$,$,#28488,#28495,$,.COLUMN.);
#26169=IFCCOLUMNSTANDARDCASE('1Bpa1SkKr6tQsXWi18OzfJ',#17182,$,$,$,#26172,#26179,$,.COLUMN.);
#2488=IFCWINDOW('3$Q2wRmTf5cvthbJnZJabd',#42,'Fixed:36" x 48":309615',$,'36" x 48"',#3536,#2481,'309615',4.0,3.0,.WINDOW.,.NOTDEFINED.,$);
#27115=IFCCOLUMNSTANDARDCASE('1rnMa5zJHDmvFbkB3xBuoX',#17182,$,$,$,#27118,#27125,$,.COLUMN.);
#28463=IFCCOLUMNSTANDARDCASE('31YhjLck9AIvgKLO1NxvyF',#17182,$,$,$,#28466,#28473,$,.COLUMN.);
#28639=IFCCOLUMNSTANDARDCASE('08VTbdkB97BhwfAbfM2O0t',#17182,$,$,$,#28642,#28649,$,.COLUMN.);
#26463=IFCBEAMSTANDARDCASE('3GBbr4Ihr9CeARVI2D9UdC',#17182,$,$,'wood-Sill',#26465,#26473,$,.JOIST.);
#26533=IFCCOLUMNSTANDARDCASE('3VUcFN9DjBAf8xhtwm_Plq',#17182,$,$,$,#26536,#26543,$,.COLUMN.);
#27137=IFCCOLUMNSTANDARDCASE('3iDe7FDlTF9BN8l1D6nNgO',#17182,$,$,$,#27140,#27147,$,.COLUMN.);
#26400=IFCCOLUMNSTANDARDCASE('3EMvTbx8f0oA3OK_4VFNiX',#17182,$,$,$,#26403,#26410,$,.COLUMN.);
#27126=IFCCOLUMNSTANDARDCASE('3VQJa3MUD8gPCZIAJvQVdV',#17182,$,$,$,#27129,#27136,$,.COLUMN.);
#26158=IFCCOLUMNSTANDARDCASE('1joO0ofXv1uxhiXVwhF6OT',#17182,$,$,$,#26161,#26168,$,.COLUMN.);
#22038=IFCCOLUMNSTANDARDCASE('00T$mbv3nE7Qx1Zr3_RkbK',#17182,$,$,$,#22041,#22048,$,.COLUMN.);
#22049=IFCCOLUMNSTANDARDCASE('2pyPiV2LD4uQqkoCsupDf4',#17182,$,$,$,#22052,#22059,$,.COLUMN.);
#26522=IFCCOLUMNSTANDARDCASE('1KbyJPxcP2a9c3fMMB4W$6',#17182,$,$,$,#26525,#26532,$,.COLUMN.);
#28650=IFCCOLUMNSTANDARDCASE('0oNWQoAnP6_hC$aUzmYOfP',#17182,$,$,$,#28653,#28660,$,.COLUMN.);
#2308=IFCWINDOW('3$Q2wRmTf5cvthbJnZJaaA',#42,'Fixed:36" x 48":309506',$,'36" x 48"',#3206,#2301,'309506',4.0,3.0,.WINDOW.,.NOTDEFINED.,$);
#27511=IFCCOLUMNSTANDARDCASE('2liaj8lxD9PgilTnwyWpNj',#17182,$,$,$,#27514,#27521,$,.COLUMN.);
#2245=IFCWINDOW('3$Q2wRmTf5cvthbJnZJaYH',#42,'Fixed:36" x 48":309401',$,'36" x 48"',#3152,#2238,'309401',4.0,3.0,.WINDOW.,.NOTDEFINED.,$);
#28661=IFCCOLUMNSTANDARDCASE('1bjhjS37v3uvmaHZq0f6WJ',#17182,$,$,$,#28664,#28671,$,.COLUMN.);
#26147=IFCCOLUMNSTANDARDCASE('3jtzNKK3j1euntzXXLx5TK',#17182,$,$,$,#26150,#26157,$,.COLUMN.);
#27522=IFCCOLUMNSTANDARDCASE('3BEhfuMx561QA9kdzeOWom',#17182,$,$,$,#27525,#27532,$,.COLUMN.);
#28448=IFCBEAMSTANDARDCASE('2RkHO4xtD3GA6RJMJejgWe',#17182,$,$,'wood-Sill',#28450,#28458,$,.JOIST.);
#26378=IFCCOLUMNSTANDARDCASE('0wHlP$GOH2mAu92d$uqDFP',#17182,$,$,$,#26381,#26388,$,.COLUMN.);
#22060=IFCCOLUMNSTANDARDCASE('3GkEASS0X9VAPj5$QiXTg0',#17182,$,$,$,#22063,#22070,$,.COLUMN.);
#26367=IFCCOLUMNSTANDARDCASE('1OZ2NwkvTFEBLElqhXdAzq',#17182,$,$,$,#26370,#26377,$,.COLUMN.);
#26411=IFCCOLUMNSTANDARDCASE('3WCRADZqfAjPZyi_8DeQCH',#17182,$,$,$,#26414,#26421,$,.COLUMN.);
#27434=IFCCOLUMNSTANDARDCASE('0rhT6uXk9CKBJnIjVwyfcI',#17182,$,$,$,#27437,#27444,$,.COLUMN.);
#27500=IFCCOLUMNSTANDARDCASE('0s47kmtJn7oRQiEB8s6QD6',#17182,$,$,$,#27503,#27510,$,.COLUMN.);
#2278=IFCWINDOW('3$Q2wRmTf5cvthbJnZJaZG',#42,'Fixed:36" x 48":309464',$,'36" x 48"',#3179,#2271,'309464',4.0,3.0,.WINDOW.,.NOTDEFINED.,$);
#25941=IFCCOLUMNSTANDARDCASE('30IuXKNIz5ZhV9buJGrzn7',#17182,$,$,$,#25944,#25951,$,.COLUMN.);
#29587=IFCBEAMSTANDARDCASE('0P8fIcdJ5DM92cYXMTMJqB',#17182,$,$,'Slab-Joist',#29588,#29596,$,.JOIST.);
#27467=IFCCOLUMNSTANDARDCASE('2Dvwg95nLBQf7RV00hLxMd',#17182,$,$,$,#27470,#27477,$,.COLUMN.);
#27489=IFCCOLUMNSTANDARDCASE('1TQ910$JXCTBGvFOuMg2Rn',#17182,$,$,$,#27492,#27499,$,.COLUMN.);
#27478=IFCCOLUMNSTANDARDCASE('1XNnbP5gv4ihk2wDfcJLzm',#17182,$,$,$,#27481,#27488,$,.COLUMN.);
#27313=IFCCOLUMNSTANDARDCASE('0Ff3I8L15BKh6xQl1MYUJR',#17182,$,$,$,#27316,#27323,$,.COLUMN.);
#27445=IFCCOLUMNSTANDARDCASE('1Fy4$fwNvDpQek9NH3jumg',#17182,$,$,$,#27448,#27455,$,.COLUMN.);
#27456=IFCCOLUMNSTANDARDCASE('2bCv0mZtf5XPKYK1Fec4T7',#17182,$,$,$,#27459,#27466,$,.COLUMN.);
#27423=IFCCOLUMNSTANDARDCASE('3rWGyv0f95YgzI6eC256$t',#17182,$,$,$,#27426,#27433,$,.COLUMN.);
#27533=IFCCOLUMNSTANDARDCASE('3PDBStbXzD3gVT0b_nIyvn',#17182,$,$,$,#27536,#27543,$,.COLUMN.);
#26422=IFCCOLUMNSTANDARDCASE('36fRjKuvP6uRDVCW7LAKpk',#17182,$,$,$,#26425,#26432,$,.COLUMN.);
#22071=IFCCOLUMNSTANDARDCASE('3zcIPyuebC9wImKaFdjNnz',#17182,$,$,$,#22074,#22081,$,.COLUMN.);
#26511=IFCCOLUMNSTANDARDCASE('3KbhkKZRHBvPyLUmXbUYeO',#17182,$,$,$,#26514,#26521,$,.COLUMN.);
#29348=IFCCOLUMNSTANDARDCASE('2ohCCf6jb5xuORghU5xdOy',#17182,$,$,$,#29351,#29358,$,.COLUMN.);
#22104=IFCCOLUMNSTANDARDCASE('1jQODBJ3n3ReTR9HgoGHkS',#17182,$,$,$,#22107,#22114,$,.COLUMN.);
#29010=IFCCOLUMNSTANDARDCASE('0BJYjqTeXDxAiXrJUzZW6w',#17182,$,$,$,#29013,#29020,$,.COLUMN.);
#28011=IFCCOLUMNSTANDARDCASE('3rGvgp7rX0jArp_ueHRLwI',#17182,$,$,$,#28014,#28021,$,.COLUMN.);
#27148=IFCCOLUMNSTANDARDCASE('1WYBApHEL5VfTHBsuheUhK',#17182,$,$,$,#27151,#27158,$,.COLUMN.);
#26136=IFCCOLUMNSTANDARDCASE('0SPyuzPE120uAPsPS2PWXU',#17182,$,$,$,#26139,#26146,$,.COLUMN.);
#19529=IFCCOLUMNSTANDARDCASE('3zU2o_R$57axZIcxi3_KDS',#17182,$,$,$,#19532,#19539,$,.COLUMN.);
#21686=IFCCOLUMNSTANDARDCASE('08Jx0kD1X1sOv5Rn_9vIug',#17182,$,$,$,#21689,#21696,$,.COLUMN.);
#26389=IFCCOLUMNSTANDARDCASE('1cDbx6wkrDxBpmPjU8RFLo',#17182,$,$,$,#26392,#26399,$,.COLUMN.);
#28977=IFCCOLUMNSTANDARDCASE('28wFOFLqv2YAW5Jvu8LWC9',#17182,$,$,$,#28980,#28987,$,.COLUMN.);
#2608=IFCWINDOW('3$Q2wRmTf5cvthbJnZJadm',#42,'Fixed:36" x 48":309752',$,'36" x 48"',#3426,#2601,'309752',4.0,3.0,.WINDOW.,.NOTDEFINED.,$);
#21950=IFCCOLUMNSTANDARDCASE('1tfPvXByz2UhLPuF1orhxg',#17182,$,$,$,#21953,#21960,$,.COLUMN.);
#25820=IFCCOLUMNSTANDARDCASE('0W9MhCLjP6sx6tagi8NDf0',#17182,$,$,$,#25823,#25830,$,.COLUMN.);
#25842=IFCCOLUMNSTANDARDCASE('0vUHzubl182wsyurAHoiJM',#17182,$,$,$,#25845,#25852,$,.COLUMN.);
#26345=IFCCOLUMNSTANDARDCASE('3Tw7LsgtH78hMnK0A6dDiE',#17182,$,$,$,#26348,#26355,$,.COLUMN.);
#23942=IFCCOLUMNSTANDARDCASE('2n8KtMEAjCf8Ss792p5XzM',#17182,$,$,$,#23945,#23952,$,.COLUMN.);
#23997=IFCCOLUMNSTANDARDCASE('3E4pFis7v4S9$cwQEgA8Bd',#17182,$,$,$,#24000,#24007,$,.COLUMN.);
#25864=IFCCOLUMNSTANDARDCASE('0M7AD$sFX5jO7Qf6Yu9_sO',#17182,$,$,$,#25867,#25874,$,.COLUMN.);
#25919=IFCCOLUMNSTANDARDCASE('2KMEVMaX1Bphdd3pbBZ4oW',#17182,$,$,$,#25922,#25929,$,.COLUMN.);
#25974=IFCCOLUMNSTANDARDCASE('0z6NinVOP3jeOgN8k$P3de',#17182,$,$,$,#25977,#25984,$,.COLUMN.);
#25996=IFCCOLUMNSTANDARDCASE('2rI6xBNIPB2wqVXWFthPQr',#17182,$,$,$,#25999,#26006,$,.COLUMN.);
#19518=IFCCOLUMNSTANDARDCASE('0dk5h9cVH6AgUXJEVJ0tFw',#17182,$,$,$,#19521,#19528,$,.COLUMN.);
#28176=IFCCOLUMNSTANDARDCASE('1T$_KmgRPBj9L9rHKwJMYk',#17182,$,$,$,#28179,#28186,$,.COLUMN.);
#25897=IFCCOLUMNSTANDARDCASE('2iORaxFlPBm9M5BD5QB6MJ',#17182,$,$,$,#25900,#25907,$,.COLUMN.);
#22115=IFCCOLUMNSTANDARDCASE('27YjaPwof1chhSBA4lTMT6',#17182,$,$,$,#22118,#22125,$,.COLUMN.);
#24019=IFCCOLUMNSTANDARDCASE('0slvrE8hn0DwpdQsVe33io',#17182,$,$,$,#24022,#24029,$,.COLUMN.);
#27544=IFCCOLUMNSTANDARDCASE('1kfokbz1XB7BW4VFH5_FWJ',#17182,$,$,$,#27547,#27554,$,.COLUMN.);
#24217=IFCCOLUMNSTANDARDCASE('3pPg4IzaT5Egp18NFY6nbl',#17182,$,$,$,#24220,#24227,$,.COLUMN.);
#26029=IFCCOLUMNSTANDARDCASE('2JSnx$7n17ofgi1fRlQJtq',#17182,$,$,$,#26032,#26039,$,.COLUMN.);
#22214=IFCCOLUMNSTANDARDCASE('1nYMhh$nLC0eBAyJsif8QF',#17182,$,$,$,#22217,#22224,$,.COLUMN.);
#24283=IFCCOLUMNSTANDARDCASE('1ekoeO87X1fBiK8tnGZSNp',#17182,$,$,$,#24286,#24293,$,.COLUMN.);
#23975=IFCCOLUMNSTANDARDCASE('0roqAOAUTBqQ2spjLvkZ5B',#17182,$,$,$,#23978,#23985,$,.COLUMN.);
#24162=IFCCOLUMNSTANDARDCASE('1HSpBOEmHBwB2AAZon_8XS',#17182,$,$,$,#24165,#24172,$,.COLUMN.);
#26018=IFCCOLUMNSTANDARDCASE('3RtCA_yKj7evxzaDjJyOHI',#17182,$,$,$,#26021,#26028,$,.COLUMN.);
#27247=IFCCOLUMNSTANDARDCASE('1ry4zjV1TAHwLFssgTlICq',#17182,$,$,$,#27250,#27257,$,.COLUMN.);
#22126=IFCCOLUMNSTANDARDCASE('0Bs$f5Zq1EguJqCKpJ0vcM',#17182,$,$,$,#22129,#22136,$,.COLUMN.);
#24250=IFCCOLUMNSTANDARDCASE('0mZ4XOPJ135A04_hy3ThA6',#17182,$,$,$,#24253,#24260,$,.COLUMN.);
#24030=IFCCOLUMNSTANDARDCASE('3A8TqVeYnFGx7p$2ldWrc0',#17182,$,$,$,#24033,#24040,$,.COLUMN.);
#24195=IFCCOLUMNSTANDARDCASE('3BJpgCbzb4kQusP8qOx5p9',#17182,$,$,$,#24198,#24205,$,.COLUMN.);
#27280=IFCCOLUMNSTANDARDCASE('2Zf59YnGv3swatrCVQAkb3',#17182,$,$,$,#27283,#27290,$,.COLUMN.);
#27368=IFCCOLUMNSTANDARDCASE('3v92M55Xr5uf5JiIH0a2q9',#17182,$,$,$,#27371,#27378,$,.COLUMN.);
#27401=IFCCOLUMNSTANDARDCASE('3kRIQoUjX7oBctpmXhO57$',#17182,$,$,$,#27404,#27411,$,.COLUMN.);
#29271=IFCCOLUMNSTANDARDCASE('0V6v490lX0TwpPHLWlb3C4',#17182,$,$,$,#29274,#29281,$,.COLUMN.);
#25886=IFCCOLUMNSTANDARDCASE('3vJz8TzYXDaQi1udJI3W2d',#17182,$,$,$,#25889,#25896,$,.COLUMN.);
#26356=IFCCOLUMNSTANDARDCASE('3SrIgOi55FvAl6xjgRQVWr',#17182,$,$,$,#26359,#26366,$,.COLUMN.);
#22093=IFCCOLUMNSTANDARDCASE('0Al7Rd_wD0wA1oA8muLRDX',#17182,$,$,$,#22096,#22103,$,.COLUMN.);
#24261=IFCCOLUMNSTANDARDCASE('06$iw4pvT3fuNcnr9664vG',#17182,$,$,$,#24264,#24271,$,.COLUMN.);
#25952=IFCCOLUMNSTANDARDCASE('1QNel8KlP1ovytV8o9jOjY',#17182,$,$,$,#25955,#25962,$,.COLUMN.);
#28988=IFCCOLUMNSTANDARDCASE('0d5rXbbbj80xYDPhyCDyrJ',#17182,$,$,$,#28991,#28998,$,.COLUMN.);
#25831=IFCCOLUMNSTANDARDCASE('2hcboi7bz4I8cg5yqbCzhn',#17182,$,$,$,#25834,#25841,$,.COLUMN.);
#28022=IFCCOLUMNSTANDARDCASE('0QAAExEGz3wQjobBconGB7',#17182,$,$,$,#28025,#28032,$,.COLUMN.);
#19235=IFCBEAMSTANDARDCASE('3eE0pvEm1CwxqxMqcZFEwc',#17182,$,$,'wood-Sill',#19237,#19245,$,.JOIST.);
#19265=IFCBEAMSTANDARDCASE('12_vX7JPD2$h_wZmGHmr_1',#17182,$,$,'wood-Sill',#19267,#19275,$,.JOIST.);
#23964=IFCCOLUMNSTANDARDCASE('3TMHMyvXrAxvZ5_PUIYoi6',#17182,$,$,$,#23967,#23974,$,.COLUMN.);
#25963=IFCCOLUMNSTANDARDCASE('3hva2PKtv0DgZGpKbH7oUD',#17182,$,$,$,#25966,#25973,$,.COLUMN.);
#27258=IFCCOLUMNSTANDARDCASE('3jZpYAvVv2tuL_Z8k$CMo9',#17182,$,$,$,#27261,#27268,$,.COLUMN.);
#27291=IFCCOLUMNSTANDARDCASE('3qoF3gb4D5fgNmw8XW_k5Q',#17182,$,$,$,#27294,#27301,$,.COLUMN.);
#27390=IFCCOLUMNSTANDARDCASE('1CYPfdO$5EegEASMijiX_j',#17182,$,$,$,#27393,#27400,$,.COLUMN.);
#27412=IFCCOLUMNSTANDARDCASE('00nuglJ_rCChlUu$ye54jL',#17182,$,$,$,#27415,#27422,$,.COLUMN.);
#22137=IFCCOLUMNSTANDARDCASE('0RrckatgD5KPH2kjm_$rP7',#17182,$,$,$,#22140,#22147,$,.COLUMN.);
#27379=IFCCOLUMNSTANDARDCASE('3V_yCiJzz0gfv7rjVeJbdp',#17182,$,$,$,#27382,#27389,$,.COLUMN.);
#27236=IFCCOLUMNSTANDARDCASE('2RkpHKbWH2queLwDJLU$Cq',#17182,$,$,$,#27239,#27246,$,.COLUMN.);
#27302=IFCCOLUMNSTANDARDCASE('3x7QZTzE1Bp8oosL48NwGx',#17182,$,$,$,#27305,#27312,$,.COLUMN.);
#28672=IFCCOLUMNSTANDARDCASE('1tlOZtG7L1wObCjTdseuS6',#17182,$,$,$,#28675,#28682,$,.COLUMN.);
#19250=IFCBEAMSTANDARDCASE('1wDTPTblHA2wzUjEgia8Yp',#17182,$,$,'wood-Sill',#19252,#19260,$,.JOIST.);
#21411=IFCBEAMSTANDARDCASE('0UUre2RTDFMAYgojBVZWVd',#17182,$,$,'wood-Sill',#21413,#21421,$,.JOIST.);
#23953=IFCCOLUMNSTANDARDCASE('3Kdm$tuPDBfRdOsxRyzFsZ',#17182,$,$,$,#23956,#23963,$,.COLUMN.);
ENDSEC;